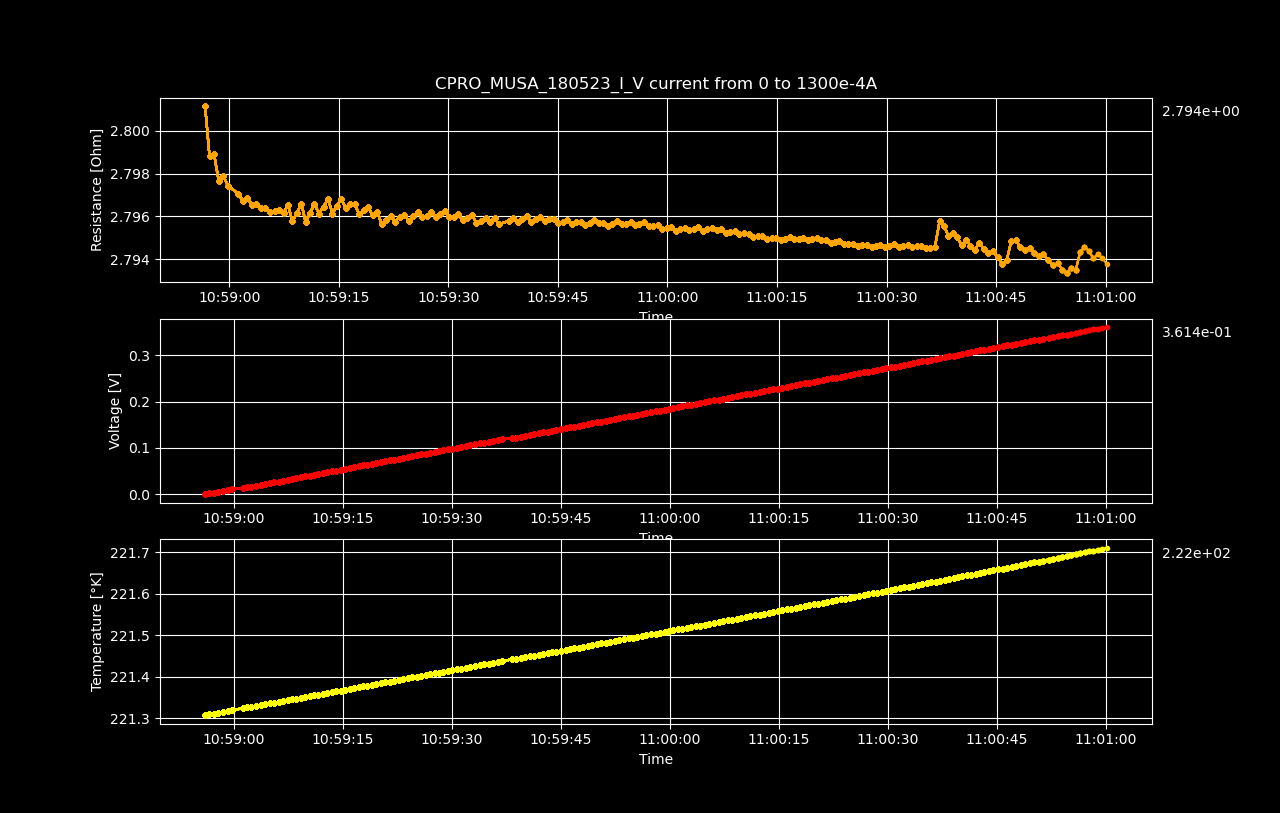

The file beside this chart, header and first rows:
Datetime, Temperature [K], Voltage [V], Resistance [𝛀], Current Source [A], Electric Field [V/cm], Restivity [𝛀 cm], Current Density [A/cm2]
2023-05-19 10:58:56.068098, 221.3, 2.81851353e-06, inf, 0.0, 4.403927390625e-05, inf, 0.0
2023-05-19 10:58:56.673428, 221.3, 0.00183, 2.801, 0.0006533, 0.02859, 4.771, 0.005993
2023-05-19 10:58:57.282077, 221.3, 0.003657, 2.799, 0.001307, 0.05714, 4.767, 0.01199
2023-05-19 10:58:57.908717, 221.3, 0.005485, 2.799, 0.00196, 0.08571, 4.767, 0.01798
2023-05-19 10:58:58.540387, 221.3, 0.00731, 2.798, 0.002613, 0.1142, 4.765, 0.02397
2023-05-19 10:58:59.166698, 221.3, 0.009139, 2.798, 0.003266, 0.1428, 4.765, 0.02997
2023-05-19 10:58:59.789468, 221.3, 0.01096, 2.797, 0.00392, 0.1713, 4.764, 0.03596
2023-05-19 10:59:01.246088, 221.3, 0.01279, 2.797, 0.004573, 0.1999, 4.764, 0.04195
2023-05-19 10:59:01.848698, 221.3, 0.01462, 2.797, 0.005226, 0.2284, 4.763, 0.04795
2023-05-19 10:59:02.448557, 221.3, 0.01644, 2.797, 0.005879, 0.2569, 4.763, 0.05394
2023-05-19 10:59:03.076197, 221.3, 0.01827, 2.797, 0.006533, 0.2855, 4.763, 0.05993
2023-05-19 10:59:03.709246, 221.3, 0.0201, 2.797, 0.007186, 0.314, 4.763, 0.06593
2023-05-19 10:59:04.315994, 221.3, 0.02192, 2.796, 0.007839, 0.3425, 4.763, 0.07192
2023-05-19 10:59:04.942661, 221.3, 0.02375, 2.796, 0.008492, 0.3711, 4.763, 0.07791
2023-05-19 10:59:05.554282, 221.3, 0.02557, 2.796, 0.009146, 0.3996, 4.762, 0.08391
2023-05-19 10:59:06.188898, 221.3, 0.0274, 2.796, 0.009799, 0.4281, 4.762, 0.0899
2023-05-19 10:59:06.793176, 221.3, 0.02923, 2.796, 0.01045, 0.4567, 4.762, 0.09589
2023-05-19 10:59:07.417332, 221.3, 0.03105, 2.796, 0.01111, 0.4852, 4.762, 0.1019
2023-05-19 10:59:08.021599, 221.3, 0.03288, 2.797, 0.01176, 0.5138, 4.763, 0.1079
2023-05-19 10:59:08.626661, 221.3, 0.0347, 2.796, 0.01241, 0.5422, 4.762, 0.1139
2023-05-19 10:59:09.239238, 221.3, 0.03653, 2.796, 0.01307, 0.5708, 4.762, 0.1199
2023-05-19 10:59:09.842249, 221.4, 0.03837, 2.797, 0.01372, 0.5995, 4.763, 0.1259
2023-05-19 10:59:10.448254, 221.4, 0.04018, 2.796, 0.01437, 0.6278, 4.761, 0.1319
2023-05-19 10:59:11.054982, 221.4, 0.04201, 2.796, 0.01503, 0.6564, 4.762, 0.1378
2023-05-19 10:59:11.656658, 221.4, 0.04385, 2.797, 0.01568, 0.6851, 4.763, 0.1438
2023-05-19 10:59:12.276990, 221.4, 0.04567, 2.796, 0.01633, 0.7135, 4.762, 0.1498
2023-05-19 10:59:12.895923, 221.4, 0.0475, 2.796, 0.01698, 0.7421, 4.763, 0.1558
2023-05-19 10:59:13.520435, 221.4, 0.04933, 2.797, 0.01764, 0.7708, 4.763, 0.1618
2023-05-19 10:59:14.120258, 221.4, 0.05115, 2.796, 0.01829, 0.7991, 4.762, 0.1678
2023-05-19 10:59:14.726249, 221.4, 0.05298, 2.796, 0.01894, 0.8278, 4.763, 0.1738
2023-05-19 10:59:15.352073, 221.4, 0.05481, 2.797, 0.0196, 0.8564, 4.763, 0.1798
2023-05-19 10:59:15.962409, 221.4, 0.05663, 2.796, 0.02025, 0.8848, 4.763, 0.1858
2023-05-19 10:59:16.586507, 221.4, 0.05846, 2.797, 0.0209, 0.9135, 4.763, 0.1918
2023-05-19 10:59:17.185701, 221.4, 0.06029, 2.797, 0.02156, 0.942, 4.763, 0.1978
2023-05-19 10:59:17.792477, 221.4, 0.0621, 2.796, 0.02221, 0.9704, 4.762, 0.2038
2023-05-19 10:59:18.406704, 221.4, 0.06394, 2.796, 0.02286, 0.999, 4.762, 0.2098
2023-05-19 10:59:19.014207, 221.4, 0.06577, 2.796, 0.02352, 1.028, 4.763, 0.2158
2023-05-19 10:59:19.618317, 221.4, 0.06758, 2.796, 0.02417, 1.056, 4.762, 0.2218
2023-05-19 10:59:20.241881, 221.4, 0.06941, 2.796, 0.02482, 1.085, 4.762, 0.2277
2023-05-19 10:59:20.849462, 221.4, 0.07123, 2.796, 0.02548, 1.113, 4.761, 0.2337
2023-05-19 10:59:21.465094, 221.4, 0.07306, 2.796, 0.02613, 1.142, 4.762, 0.2397
2023-05-19 10:59:22.093923, 221.4, 0.07489, 2.796, 0.02678, 1.17, 4.762, 0.2457
2023-05-19 10:59:22.700910, 221.4, 0.07671, 2.796, 0.02744, 1.199, 4.762, 0.2517
2023-05-19 10:59:23.332465, 221.4, 0.07854, 2.796, 0.02809, 1.227, 4.762, 0.2577
2023-05-19 10:59:23.956815, 221.4, 0.08037, 2.796, 0.02874, 1.256, 4.762, 0.2637
2023-05-19 10:59:24.568741, 221.4, 0.08219, 2.796, 0.0294, 1.284, 4.762, 0.2697
2023-05-19 10:59:25.180683, 221.4, 0.08402, 2.796, 0.03005, 1.313, 4.762, 0.2757
2023-05-19 10:59:25.812561, 221.4, 0.08585, 2.796, 0.0307, 1.341, 4.762, 0.2817
2023-05-19 10:59:26.441882, 221.4, 0.08767, 2.796, 0.03136, 1.37, 4.762, 0.2877
2023-05-19 10:59:27.053272, 221.4, 0.0895, 2.796, 0.03201, 1.398, 4.762, 0.2937
2023-05-19 10:59:27.660774, 221.4, 0.09133, 2.796, 0.03266, 1.427, 4.762, 0.2997
2023-05-19 10:59:28.263633, 221.4, 0.09315, 2.796, 0.03332, 1.456, 4.762, 0.3057
2023-05-19 10:59:28.873551, 221.4, 0.09498, 2.796, 0.03397, 1.484, 4.762, 0.3116
2023-05-19 10:59:29.488158, 221.4, 0.09682, 2.796, 0.03462, 1.513, 4.762, 0.3176
2023-05-19 10:59:30.090603, 221.4, 0.09863, 2.796, 0.03528, 1.541, 4.762, 0.3236
2023-05-19 10:59:30.715316, 221.4, 0.1005, 2.796, 0.03593, 1.57, 4.762, 0.3296
2023-05-19 10:59:31.332729, 221.4, 0.1023, 2.796, 0.03658, 1.598, 4.762, 0.3356
2023-05-19 10:59:31.944848, 221.4, 0.1041, 2.796, 0.03724, 1.627, 4.762, 0.3416
2023-05-19 10:59:32.572983, 221.4, 0.1059, 2.796, 0.03789, 1.655, 4.762, 0.3476
2023-05-19 10:59:33.218168, 221.4, 0.1078, 2.796, 0.03854, 1.684, 4.762, 0.3536
... 140 more rows
